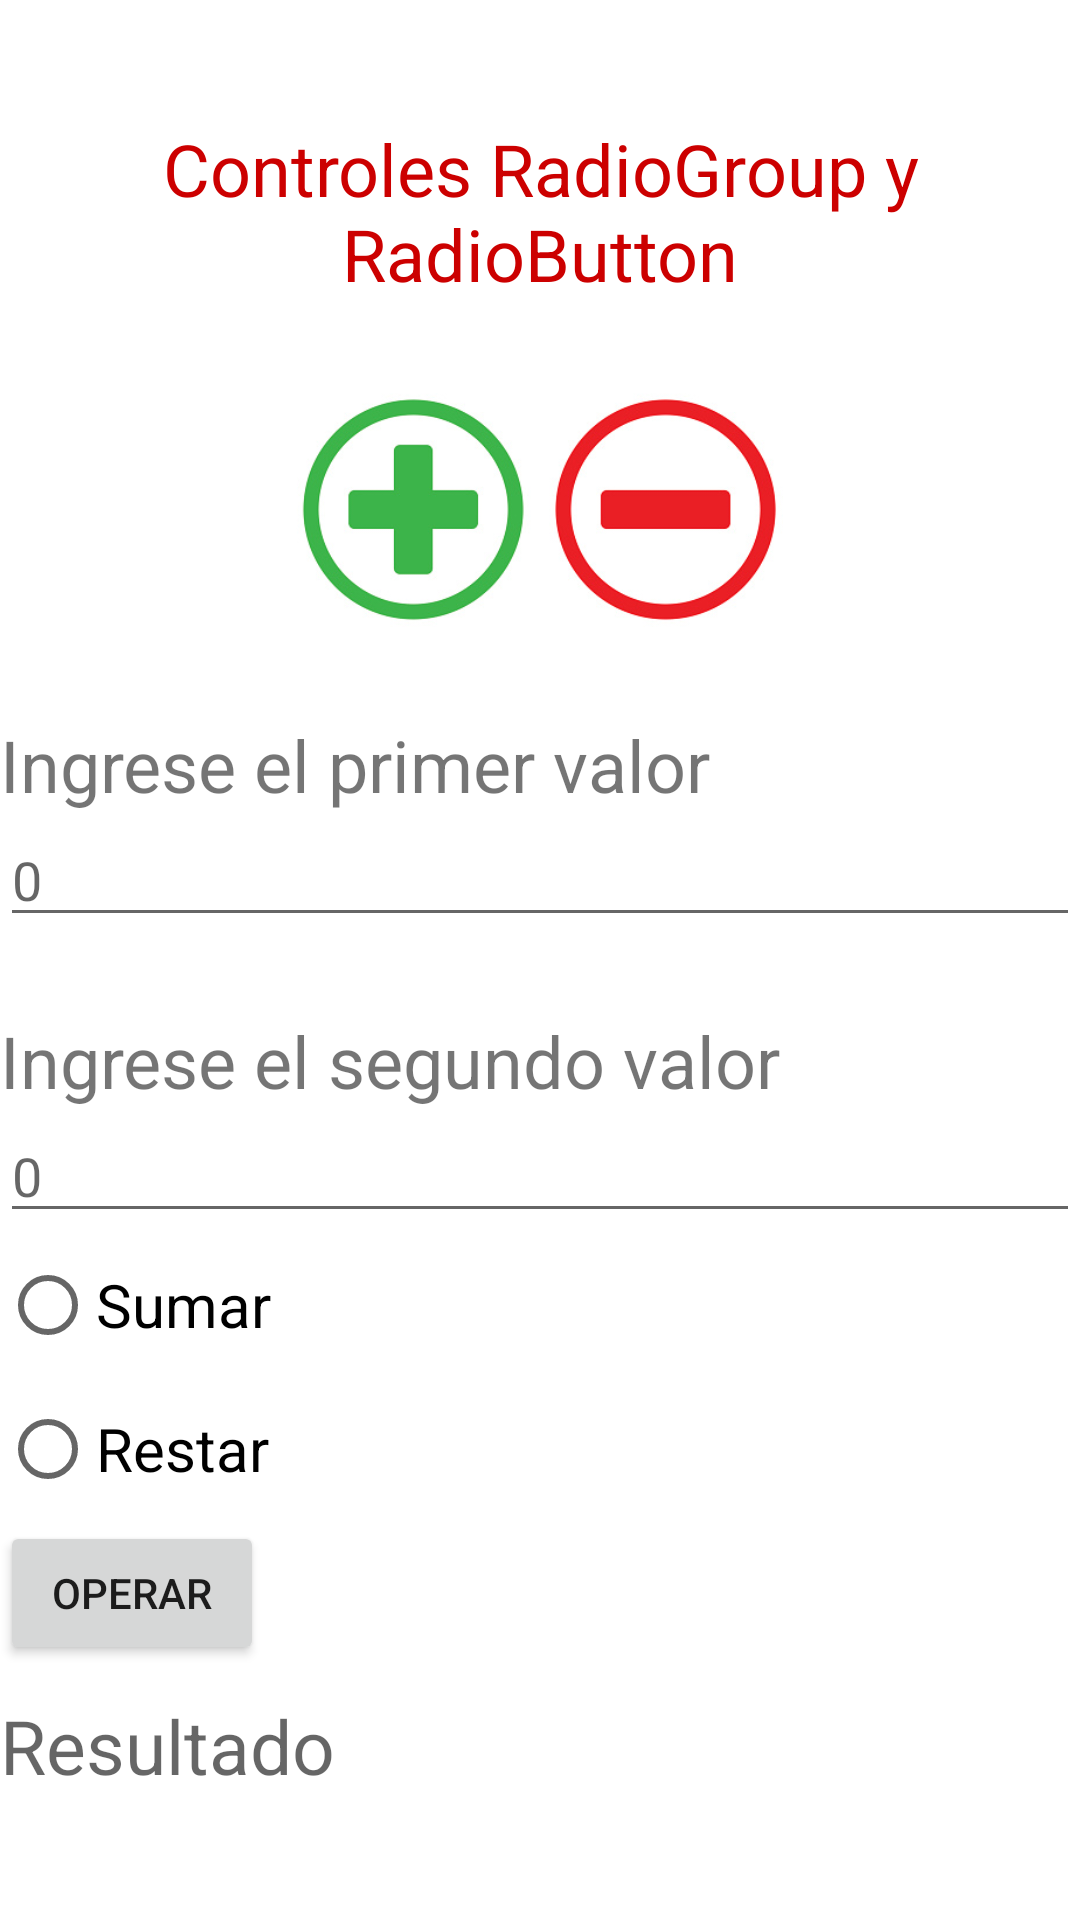

The Android layout XML behind this screen, and the referenced resources:
<!-- AndroidManifest.xml: application theme Theme.AppPractica3 -->
<!-- res/layout/activity_controles_radio_group_radio_button.xml -->
<?xml version="1.0" encoding="utf-8"?>
<LinearLayout xmlns:android="http://schemas.android.com/apk/res/android"
    xmlns:app="http://schemas.android.com/apk/res-auto"
    xmlns:tools="http://schemas.android.com/tools"
    android:layout_width="match_parent"
    android:layout_height="match_parent"
    tools:context=".ControlesRadioGroup_RadioButton"
    android:orientation="vertical">

    <TextView
        android:layout_width="match_parent"
        android:layout_height="wrap_content"
        android:text="Controles RadioGroup y RadioButton"
        android:layout_marginTop="40dp"
        android:textSize="24sp"
        android:textAlignment="center"
        android:textColor="@android:color/holo_red_dark"/>

    <ImageView
        android:id="@+id/imageView"
        android:layout_width="match_parent"
        android:layout_height="88dp"
        app:srcCompat="@drawable/img2"
        android:layout_marginTop="25dp"/>

    <TextView
        android:layout_width="match_parent"
        android:layout_height="wrap_content"
        android:text="@string/edt1"
        android:layout_marginTop="25dp"
        android:textSize="24sp" />

    <EditText
        android:id="@+id/edt1"
        android:layout_width="match_parent"
        android:layout_height="wrap_content"
        android:hint="0"
        android:inputType="phone"/>

    <TextView
        android:layout_width="match_parent"
        android:layout_height="wrap_content"
        android:text="@string/edt2"
        android:layout_marginTop="25dp"
        android:textSize="24sp" />

    <EditText
        android:id="@+id/edt2"
        android:layout_width="match_parent"
        android:layout_height="wrap_content"
        android:hint="0"
        android:inputType="phone"/>

    <RadioGroup
        android:layout_width="match_parent"
        android:layout_height="wrap_content"
        >

        <RadioButton
            android:id="@+id/rSumar"
            android:layout_width="wrap_content"
            android:layout_height="wrap_content"
            android:text="Sumar"
            android:textSize="20sp"
            />

        <RadioButton
            android:id="@+id/rRestar"
            android:layout_width="wrap_content"
            android:layout_height="wrap_content"
            android:text="Restar"
            android:textSize="20sp"/>
    </RadioGroup>

    <Button
        android:id="@+id/btnOperar"
        android:layout_width="wrap_content"
        android:layout_height="wrap_content"
        android:onClick="operar"
        android:text="Operar" />

    <TextView
        android:id="@+id/tvResul"
        android:layout_width="wrap_content"
        android:layout_height="wrap_content"
        android:hint="Resultado"
        android:textSize="25sp"
        android:layout_marginTop="10dp"/>

</LinearLayout>
<!-- resources referenced by this layout -->
<resources>
  <!-- drawable img2: png bitmap (drawable-v24, 63671 bytes) -->
  <string name="edt1">Ingrese el primer valor</string>
  <string name="edt2">Ingrese el segundo valor</string>
  <style name="Theme.AppPractica3" parent="Theme.MaterialComponents.DayNight.DarkActionBar">
          
          <item name="colorPrimary">@color/purple_500</item>
          <item name="colorPrimaryVariant">@color/purple_700</item>
          <item name="colorOnPrimary">@color/white</item>
          
          <item name="colorSecondary">@color/teal_200</item>
          <item name="colorSecondaryVariant">@color/teal_700</item>
          <item name="colorOnSecondary">@color/black</item>
          
          <item name="android:statusBarColor" tools:targetApi="l">?attr/colorPrimaryVariant</item>
          
      </style>
  <color name="purple_500">#FF6200EE</color>
  <color name="purple_700">#FF3700B3</color>
  <color name="white">#FFFFFFFF</color>
  <color name="teal_200">#FF03DAC5</color>
  <color name="teal_700">#FF018786</color>
  <color name="black">#FF000000</color>
</resources>
